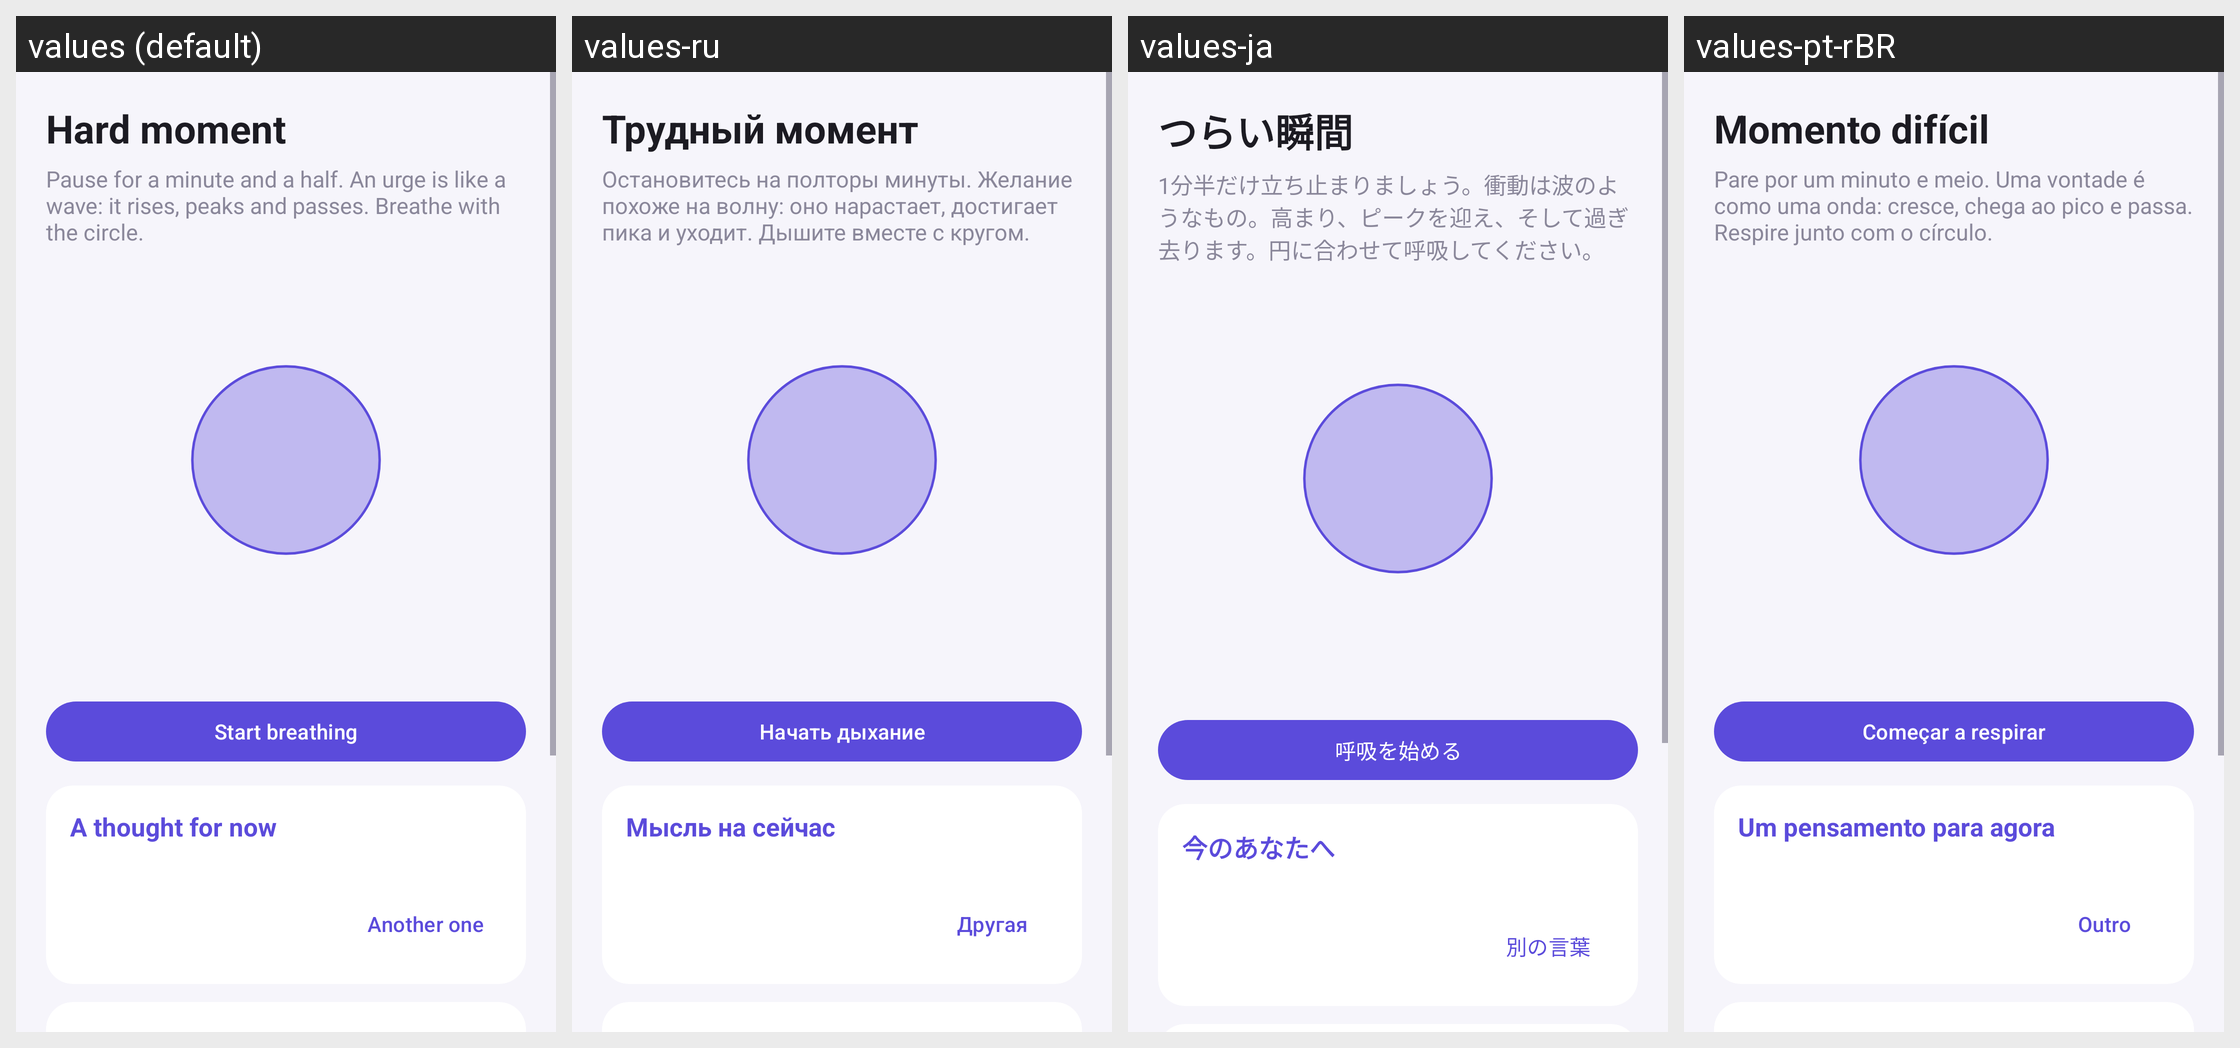

This grid shows one Android layout under several languages. Give, for every string resource on the screen, its name, the default text and each shown locale's text.
Android screen res/layout/activity_hard_moment.xml rendered under 4 locales, left to right: values (default), values-ru, values-ja, values-pt-rBR. Device: Nexus 5 (rendered at 1080×1920; each locale shown at half size, 540×960, under a caption strip naming it); theme Theme.PBlock.
Other locales in the repository, not shown: values-de, values-hu, values-zh-rCN.
Strings drawn on this screen, with the default value and each locale's value (text and hints the layout hard-codes, and strings that could not be matched under every locale, appear in the picture but are not listed):

hm_title
  values: Hard moment
  values-ru: Трудный момент
  values-ja: つらい瞬間
  values-pt-rBR: Momento difícil

hm_intro
  values: Pause for a minute and a half. An urge is like a wave: it rises, peaks and passes. Breathe with the circle.
  values-ru: Остановитесь на полторы минуты. Желание похоже на волну: оно нарастает, достигает пика и уходит. Дышите вместе с кругом.
  values-ja: 1分半だけ立ち止まりましょう。衝動は波のようなもの。高まり、ピークを迎え、そして過ぎ去ります。円に合わせて呼吸してください。
  values-pt-rBR: Pare por um minuto e meio. Uma vontade é como uma onda: cresce, chega ao pico e passa. Respire junto com o círculo.

hm_start
  values: Start breathing
  values-ru: Начать дыхание
  values-ja: 呼吸を始める
  values-pt-rBR: Começar a respirar

hm_message_title
  values: A thought for now
  values-ru: Мысль на сейчас
  values-ja: 今のあなたへ
  values-pt-rBR: Um pensamento para agora

hm_another
  values: Another one
  values-ru: Другая
  values-ja: 別の言葉
  values-pt-rBR: Outro
